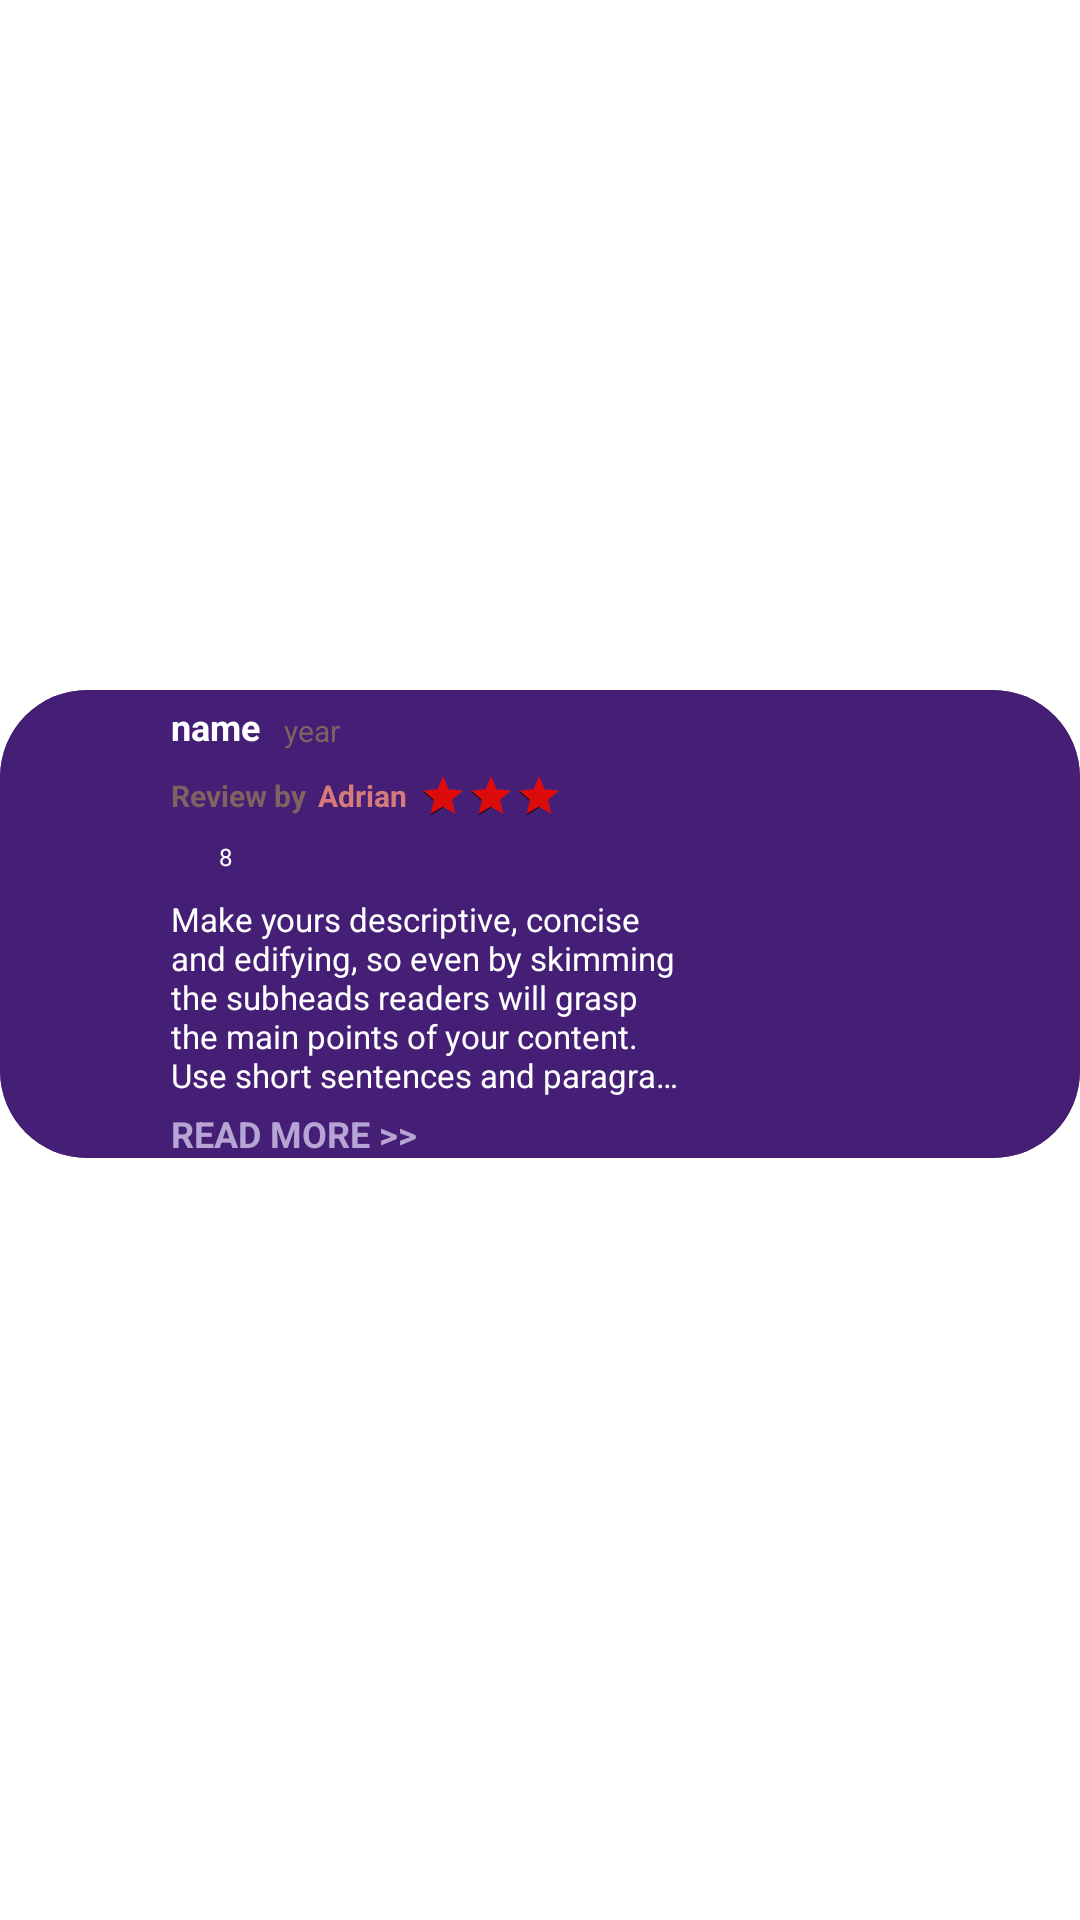

Write the Android layout XML for this screen, with the resource values it uses.
<!-- AndroidManifest.xml: application theme Theme.App.Starting -->
<!-- res/layout/profile_recent_review_layout.xml -->
<?xml version="1.0" encoding="utf-8"?>
<androidx.constraintlayout.widget.ConstraintLayout xmlns:android="http://schemas.android.com/apk/res/android"
    xmlns:app="http://schemas.android.com/apk/res-auto"
    xmlns:tools="http://schemas.android.com/tools"
    android:layout_width="match_parent"
    android:layout_height="wrap_content">

    <androidx.cardview.widget.CardView
        android:layout_width="0dp"
        android:layout_height="wrap_content"
        android:layout_marginBottom="24dp"
        app:cardCornerRadius="29dp"
        app:layout_constraintBottom_toBottomOf="parent"
        app:layout_constraintEnd_toEndOf="parent"
        app:layout_constraintStart_toStartOf="parent"
        app:layout_constraintTop_toTopOf="parent">

        <androidx.constraintlayout.widget.ConstraintLayout
            android:layout_width="match_parent"
            android:layout_height="match_parent"
            android:background="#441F75">

            <com.google.android.material.imageview.ShapeableImageView
                android:id="@+id/imageProfile"
                android:layout_width="45dp"
                android:layout_height="45dp"
                android:layout_marginStart="4dp"
                android:layout_marginTop="4dp"
                android:adjustViewBounds="true"
                android:scaleType="centerCrop"
                app:layout_constraintStart_toStartOf="parent"
                app:layout_constraintTop_toTopOf="parent"
                app:shapeAppearanceOverlay="@style/ShapeAppearance.Material3.Corner.Full"
                tools:srcCompat="@tools:sample/avatars" />

            <TextView
                android:id="@+id/textName"
                android:layout_width="wrap_content"
                android:layout_height="wrap_content"
                android:layout_marginStart="8dp"
                android:layout_marginTop="4dp"
                android:text="name"
                android:textColor="@color/white"
                android:textSize="12sp"
                android:textStyle="bold"
                app:layout_constraintStart_toEndOf="@+id/imageProfile"
                app:layout_constraintTop_toTopOf="parent" />

            <TextView
                android:id="@+id/textYear"
                android:layout_width="wrap_content"
                android:layout_height="wrap_content"
                android:layout_marginStart="8dp"
                android:text="year"
                android:textColor="#816262"
                android:textSize="10sp"
                app:layout_constraintBottom_toBottomOf="@+id/textName"
                app:layout_constraintStart_toEndOf="@+id/textName" />

            <TextView
                android:id="@+id/textView14"
                android:layout_width="wrap_content"
                android:layout_height="wrap_content"
                android:layout_marginTop="8dp"
                android:text="Review by"
                android:textColor="#816262"
                android:textSize="10sp"
                android:textStyle="bold"
                app:layout_constraintStart_toStartOf="@+id/textName"
                app:layout_constraintTop_toBottomOf="@+id/textName" />

            <TextView
                android:id="@+id/textCommentor"
                android:layout_width="wrap_content"
                android:layout_height="wrap_content"
                android:layout_marginStart="4dp"
                android:text="Adrian"
                android:textColor="#D87A7A"
                android:textSize="10sp"
                android:textStyle="bold"
                app:layout_constraintBottom_toBottomOf="@+id/textView14"
                app:layout_constraintStart_toEndOf="@+id/textView14"
                app:layout_constraintTop_toTopOf="@+id/textView14" />

            <com.google.android.material.imageview.ShapeableImageView
                android:id="@+id/imageFilm"
                android:layout_width="123dp"
                android:layout_height="wrap_content"
                android:adjustViewBounds="true"
                android:backgroundTint="@color/white"
                android:scaleType="centerCrop"
                app:layout_constraintBottom_toBottomOf="parent"
                app:layout_constraintEnd_toEndOf="parent"
                app:layout_constraintTop_toTopOf="parent"
                app:shapeAppearanceOverlay="@style/ShapeAppearance.Material3.Corner.ExtraLarge"
                tools:srcCompat="@drawable/img" />

            <TextView
                android:id="@+id/textComment"
                android:layout_width="0dp"
                android:layout_height="wrap_content"
                android:layout_marginTop="8dp"
                android:layout_marginEnd="8dp"
                android:ellipsize="end"
                android:maxLines="5"
                android:text="Make yours descriptive, concise and edifying, so even by skimming the subheads readers will grasp the main points of your content. Use short sentences and paragraphs. Extremely long sentences, even if grammatically correct, may make readers work too hard or signal that the material wasn't written for them. Make yours descriptive, concise and edifying, so even by skimming the subheads readers will grasp the main points of your content. Use short sentences and paragraphs. Extremely long sentences, even if grammatically correct, may make readers work too hard or signal that the material wasn't written for them. "
                android:textColor="@color/white"
                android:textSize="11sp"
                app:layout_constraintEnd_toStartOf="@+id/imageFilm"
                app:layout_constraintStart_toStartOf="@+id/textView14"
                app:layout_constraintTop_toBottomOf="@+id/imageView8" />

            <TextView
                android:id="@+id/createdTime"
                android:layout_width="wrap_content"
                android:layout_height="wrap_content"
                android:layout_marginTop="8dp"
                android:text="8"
                android:textColor="@color/white"
                android:textSize="8sp"
                app:layout_constraintStart_toEndOf="@+id/imageView8"
                app:layout_constraintTop_toBottomOf="@+id/textView14" />

            <TextView
                android:id="@+id/textReadMore"
                android:layout_width="wrap_content"
                android:layout_height="wrap_content"
                android:layout_marginTop="4dp"
                android:text="READ MORE >>"
                android:textColor="#B6A4D5"
                android:textSize="12sp"
                android:textStyle="bold"
                app:layout_constraintStart_toStartOf="@+id/textComment"
                app:layout_constraintTop_toBottomOf="@+id/textComment" />

            <RatingBar
                android:id="@+id/ratingBar"
                style="@style/Widget.AppCompat.RatingBar.Small"
                android:layout_width="wrap_content"
                android:layout_height="wrap_content"
                android:layout_marginStart="4dp"
                android:numStars="6"
                android:progressBackgroundTint="@android:color/transparent"
                android:progressTint="#DC0C0C"
                android:rating="3"
                app:layout_constraintBottom_toBottomOf="@+id/textCommentor"
                app:layout_constraintStart_toEndOf="@+id/textCommentor"
                app:layout_constraintTop_toTopOf="@+id/textCommentor" />

            <ImageView
                android:id="@+id/imageView8"
                android:layout_width="20dp"
                android:layout_height="0dp"
                android:layout_marginStart="4dp"
                app:layout_constraintBottom_toBottomOf="@+id/createdTime"
                app:layout_constraintStart_toEndOf="@+id/imageProfile"
                app:layout_constraintTop_toTopOf="@+id/createdTime"
                app:srcCompat="@drawable/clock"
                app:tint="@color/white" />

        </androidx.constraintlayout.widget.ConstraintLayout>

    </androidx.cardview.widget.CardView>

</androidx.constraintlayout.widget.ConstraintLayout>
<!-- resources referenced by this layout -->
<resources>
  <color name="white">#FFFFFFFF</color>
  <style name="Theme.App.Starting" parent="Theme.SplashScreen.IconBackground">
          <item name="windowSplashScreenBackground">@color/blue</item>
          <item name="postSplashScreenTheme">@style/Theme.Letterboxd</item>
      </style>
  <color name="blue">#FF0000FF</color>
  <style name="Theme.Letterboxd" parent="Base.Theme.Letterboxd" />
  <style name="Base.Theme.Letterboxd" parent="Theme.Material3.DayNight.NoActionBar">
          
          
      </style>
</resources>
